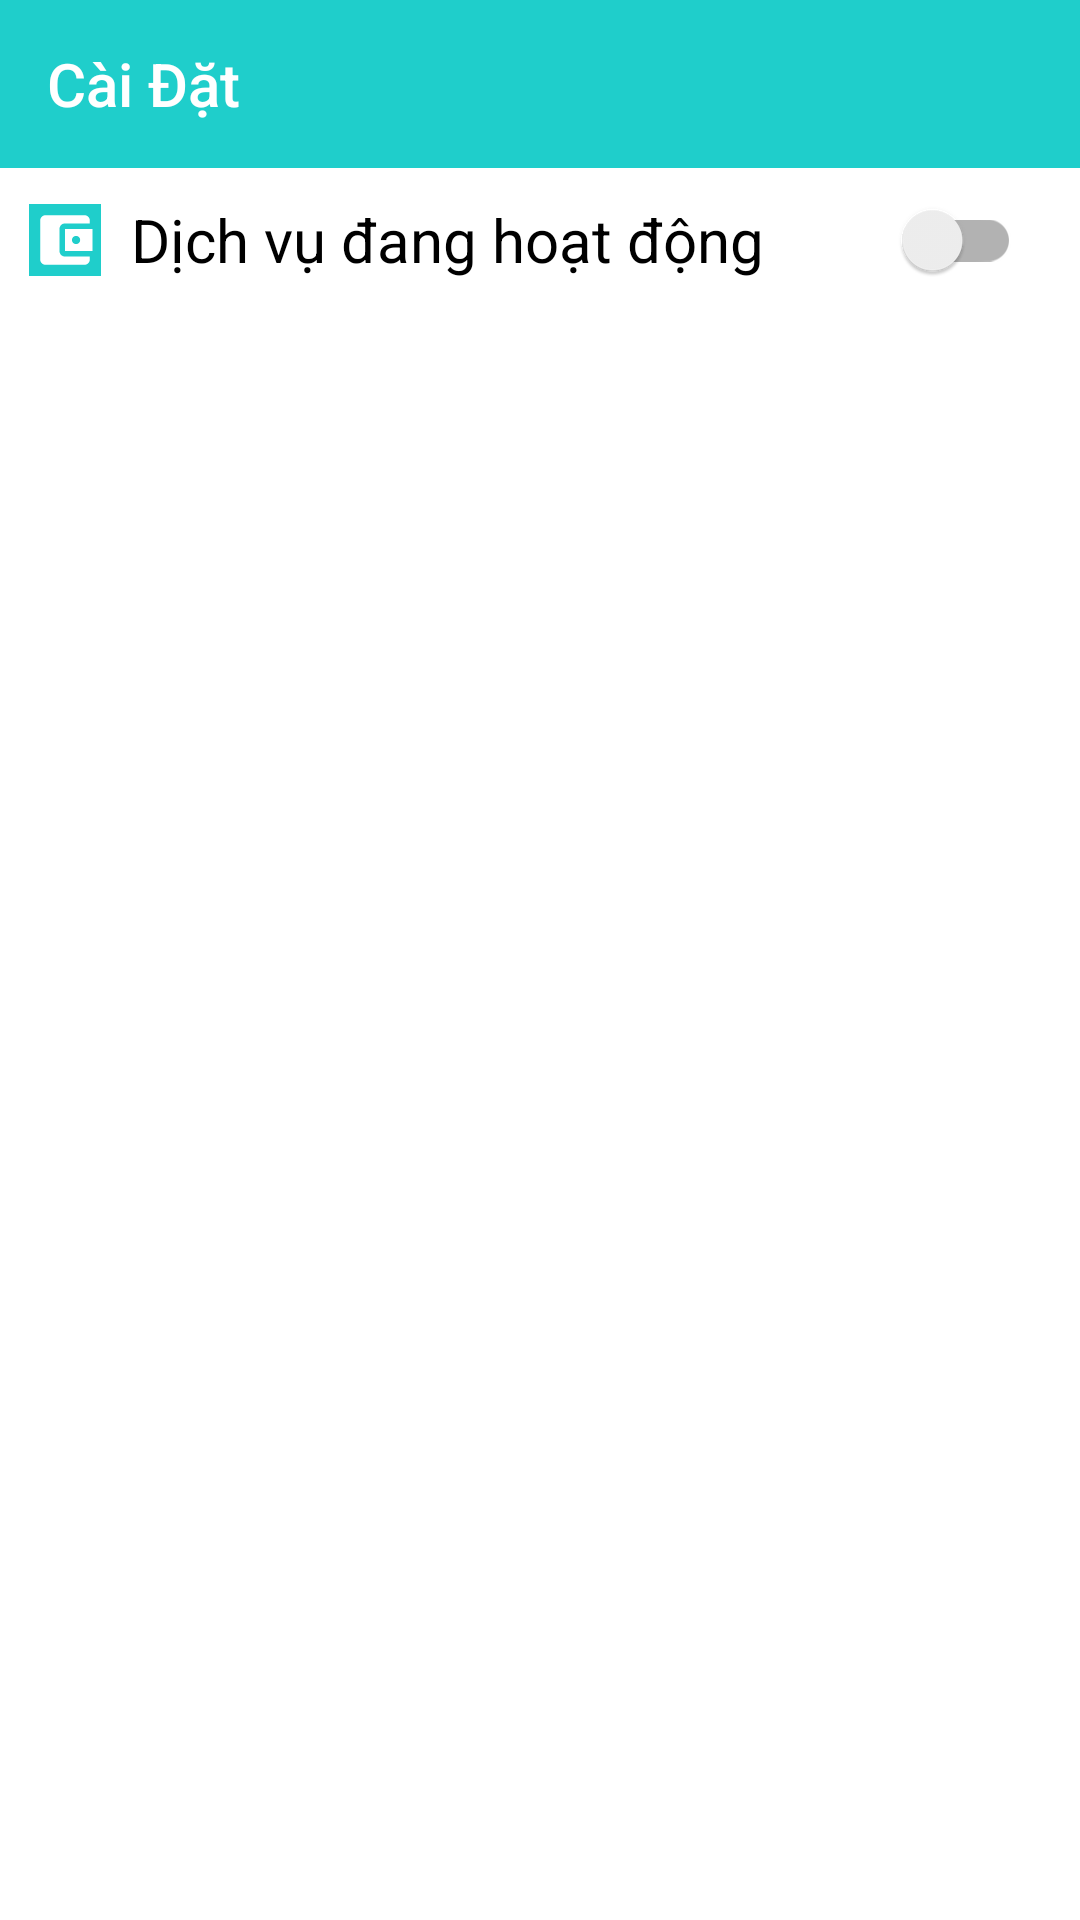

Layout XML and referenced resources for this Android screen:
<!-- AndroidManifest.xml: application theme Theme.WalletNote -->
<!-- res/layout/activity_setting.xml -->
<?xml version="1.0" encoding="utf-8"?>
<RelativeLayout xmlns:android="http://schemas.android.com/apk/res/android"
    xmlns:app="http://schemas.android.com/apk/res-auto"
    xmlns:tools="http://schemas.android.com/tools"
    android:layout_width="match_parent"
    android:layout_height="match_parent"
    android:padding="@dimen/box_inset_layout_padding"
    tools:context=".Activities.SettingActivity">

    <Toolbar
        android:layout_width="match_parent"
        android:layout_height="wrap_content"
        android:minHeight="?attr/actionBarSize"
        android:background="#1fcecb"
        android:titleTextColor="@color/white"
        android:title="@string/setting_toolbar_title"
        android:id="@+id/setting_toolbar"
        android:layout_alignParentTop="true"
        android:navigationIcon="@drawable/ic_arrow_back_white"/>
    
    <LinearLayout
        android:layout_width="match_parent"
        android:layout_height="match_parent"
        android:id="@+id/setting_main_layout"
        android:layout_below="@+id/setting_toolbar"
        android:orientation="vertical">

        <LinearLayout
            android:layout_width="match_parent"
            android:layout_height="wrap_content"
            android:orientation="horizontal"
            android:gravity="center"
            android:paddingHorizontal="10dp">

            <ImageView
                android:layout_width="wrap_content"
                android:layout_height="wrap_content"
                android:src="@drawable/ic_app_master_service_notification"
                android:background="@color/appThemeColor"/>


            <androidx.appcompat.widget.SwitchCompat
                android:layout_width="match_parent"
                android:layout_height="wrap_content"
                android:layout_gravity="end"
                android:textSize="20dp"
                android:id="@+id/setting_service_check_switch"
                android:text="@string/setting_service_check_title"
                android:layout_marginHorizontal="10dp"/>

        </LinearLayout>

    </LinearLayout>
</RelativeLayout>
<!-- resources referenced by this layout -->
<resources>
  <color name="appThemeColor">#1fcecb</color>
  <color name="white">#FFFFFFFF</color>
  <!-- drawable ic_app_master_service_notification: png bitmap (drawable-hdpi, 231 bytes) -->
  <string name="setting_service_check_title">Dịch vụ đang hoạt động</string>
  <string name="setting_toolbar_title">Cài Đặt</string>
  <style name="Theme.WalletNote" parent="Theme.MaterialComponents.DayNight.NoActionBar">
          
          <item name="colorPrimary">@color/purple_500</item>
          <item name="colorPrimaryVariant">@color/purple_700</item>
          <item name="colorOnPrimary">@color/white</item>
          
          <item name="colorSecondary">@color/teal_200</item>
          <item name="colorSecondaryVariant">@color/teal_700</item>
          <item name="colorOnSecondary">@color/black</item>
  
          
          <item name="android:statusBarColor" tools:targetApi="l">@color/appThemeColor</item>
          
      </style>
  <color name="purple_500">#FF6200EE</color>
  <color name="purple_700">#FF3700B3</color>
  <color name="teal_200">#FF03DAC5</color>
  <color name="teal_700">#FF018786</color>
  <color name="black">#FF000000</color>
</resources>
